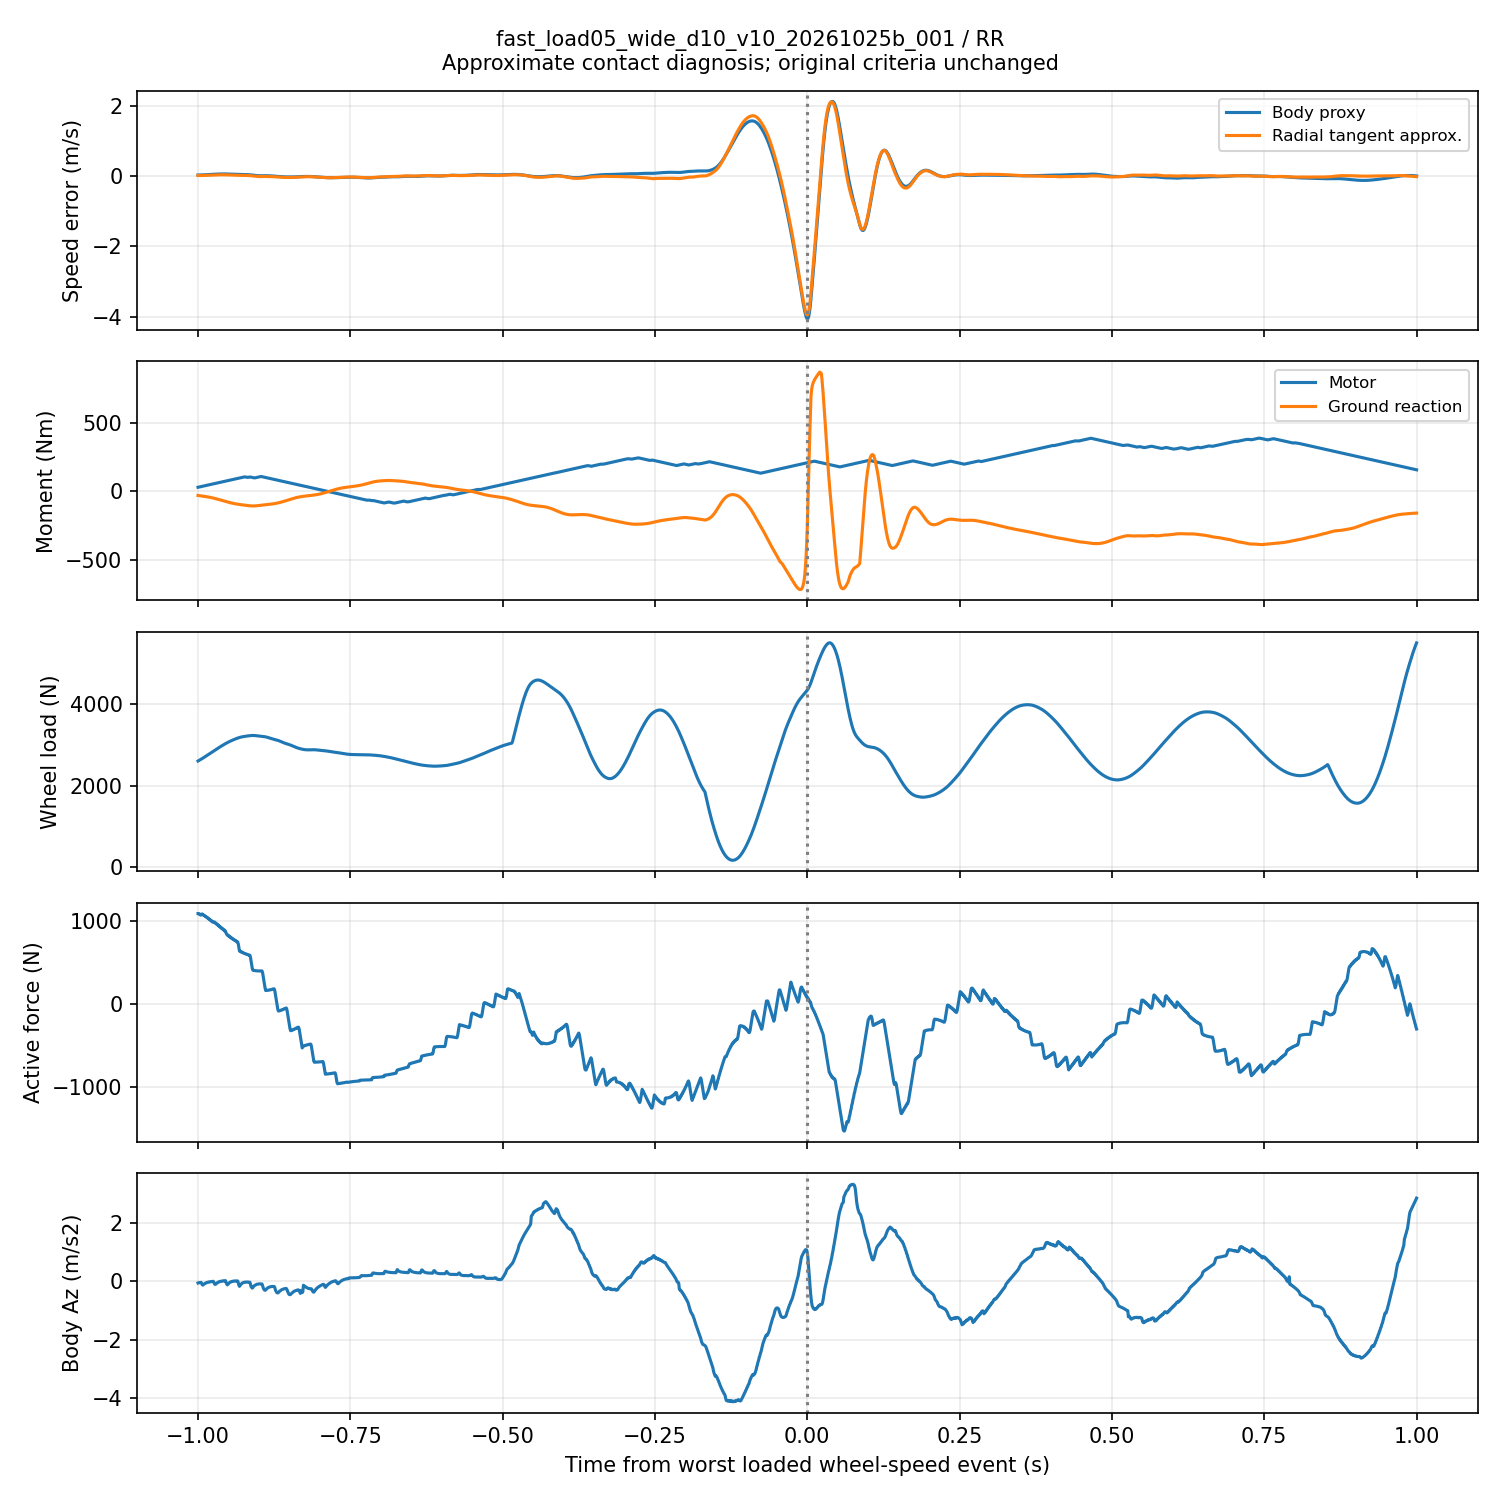

Data behind this chart, as committed beside it:
time_s, body_vx_m_s, wheel_x_m, wheel_rim_speed_m_s, hub_vx_m_s, hub_vz_m_s, body_proxy_m_s, hub_horizontal_error_m_s, radial_tangent_error_m_s, native_kappa, wheel_load_n, motor_torque_nm, ground_moment_nm, active_force_n, body_az_m_s2
19.75, 0.2519, 101.6, 0.2875, 0.2665, -0.03863, 0.03372, 0.021, 0.02103, 0.0578, 2605, 30.61, -29.27, 1089, -0.06406
19.76, 0.2521, 101.6, 0.2878, 0.2675, -0.03919, 0.03394, 0.02031, 0.02035, 0.05678, 2613, 31.61, -29.88, 1089, -0.05545
19.76, 0.2524, 101.6, 0.2882, 0.268, -0.03972, 0.03424, 0.02022, 0.02026, 0.05603, 2622, 32.61, -30.49, 1081, -0.05729
19.76, 0.2526, 101.6, 0.2887, 0.268, -0.04022, 0.03459, 0.02069, 0.02073, 0.05555, 2631, 33.61, -31.08, 1081, -0.04843
19.76, 0.2528, 101.6, 0.2893, 0.2685, -0.0407, 0.03503, 0.02076, 0.0208, 0.05536, 2640, 34.61, -31.68, 1072, -0.05115
19.76, 0.2531, 101.6, 0.2899, 0.269, -0.04115, 0.03552, 0.02088, 0.02093, 0.05544, 2649, 35.61, -32.28, 1072, -0.0426
19.76, 0.2534, 101.6, 0.2906, 0.2695, -0.04169, 0.03609, 0.02111, 0.02115, 0.0558, 2658, 36.61, -32.87, 1083, -0.07563
19.76, 0.2536, 101.6, 0.2914, 0.27, -0.04235, 0.03676, 0.02143, 0.02148, 0.05648, 2667, 37.61, -33.48, 1083, -0.1273
19.76, 0.2539, 101.6, 0.2923, 0.2705, -0.04295, 0.03747, 0.02183, 0.02188, 0.05744, 2677, 38.61, -34.09, 1074, -0.1375
19.76, 0.2542, 101.6, 0.2933, 0.2715, -0.04341, 0.03822, 0.02176, 0.02181, 0.05871, 2686, 39.61, -34.72, 1074, -0.1149
19.76, 0.2545, 101.6, 0.2943, 0.2715, -0.0438, 0.03904, 0.02278, 0.02283, 0.06021, 2696, 40.61, -35.36, 1064, -0.103
19.77, 0.2549, 101.6, 0.2953, 0.272, -0.04413, 0.0399, 0.02335, 0.0234, 0.06193, 2705, 41.61, -36.02, 1064, -0.08191
19.77, 0.2552, 101.6, 0.2965, 0.273, -0.04441, 0.04083, 0.0235, 0.02355, 0.06385, 2715, 42.61, -36.69, 1053, -0.07628
19.77, 0.2555, 101.6, 0.2977, 0.273, -0.04464, 0.04178, 0.02468, 0.02474, 0.06596, 2725, 43.61, -37.4, 1053, -0.05971
19.77, 0.2559, 101.6, 0.2989, 0.2735, -0.04484, 0.04281, 0.02545, 0.02551, 0.06825, 2735, 44.61, -38.12, 1043, -0.05789
19.77, 0.2562, 101.6, 0.3002, 0.274, -0.04501, 0.04384, 0.02624, 0.0263, 0.07068, 2745, 45.61, -38.88, 1043, -0.04404
19.77, 0.2566, 101.6, 0.3016, 0.2745, -0.04515, 0.04494, 0.0271, 0.02716, 0.07325, 2755, 46.61, -39.66, 1032, -0.04465
19.77, 0.257, 101.6, 0.303, 0.2755, -0.04525, 0.04603, 0.02748, 0.02754, 0.07592, 2765, 47.61, -40.47, 1032, -0.03249
19.77, 0.2574, 101.6, 0.3044, 0.276, -0.04533, 0.04718, 0.02841, 0.02847, 0.07869, 2774, 48.61, -41.31, 1021, -0.03473
19.77, 0.2578, 101.6, 0.3058, 0.276, -0.04538, 0.04831, 0.02984, 0.02991, 0.08152, 2784, 49.61, -42.18, 1021, -0.02363
19.77, 0.2582, 101.6, 0.3073, 0.277, -0.0454, 0.04947, 0.03032, 0.03039, 0.0844, 2794, 50.61, -43.08, 1009, -0.02695
19.78, 0.2586, 101.6, 0.3088, 0.2775, -0.04539, 0.05062, 0.03129, 0.03136, 0.08729, 2804, 51.61, -44.02, 1009, -0.01648
19.78, 0.259, 101.6, 0.3103, 0.278, -0.04536, 0.05178, 0.03229, 0.03236, 0.09018, 2814, 52.61, -44.99, 997.4, -0.0205
19.78, 0.2595, 101.6, 0.3118, 0.279, -0.0453, 0.0529, 0.03277, 0.03284, 0.09304, 2824, 53.61, -45.99, 997.4, -0.01037
19.78, 0.2599, 101.6, 0.3133, 0.279, -0.04521, 0.05404, 0.03426, 0.03433, 0.09585, 2834, 54.61, -47.02, 985.6, -0.01484
19.78, 0.2604, 101.6, 0.3147, 0.28, -0.0451, 0.05512, 0.03472, 0.03479, 0.09858, 2844, 55.61, -48.08, 985.6, -0.00488
19.78, 0.2609, 101.6, 0.3162, 0.2805, -0.04504, 0.05619, 0.03568, 0.03575, 0.1012, 2854, 56.61, -49.18, 987.5, -0.04337
19.78, 0.2614, 101.6, 0.3176, 0.281, -0.04506, 0.05723, 0.03662, 0.03669, 0.1038, 2864, 57.61, -50.3, 987.5, -0.09304
19.78, 0.2619, 101.6, 0.319, 0.282, -0.04504, 0.05823, 0.03703, 0.03711, 0.1062, 2874, 58.61, -51.45, 975.5, -0.1143
19.78, 0.2624, 101.6, 0.3204, 0.2825, -0.04493, 0.05914, 0.03788, 0.03795, 0.1085, 2884, 59.61, -52.63, 975.5, -0.1037
19.78, 0.2629, 101.6, 0.3217, 0.283, -0.04476, 0.06002, 0.0387, 0.03877, 0.1107, 2894, 60.61, -53.84, 963.4, -0.0875
19.79, 0.2634, 101.6, 0.3229, 0.2835, -0.04453, 0.06081, 0.03945, 0.03952, 0.1126, 2904, 61.61, -55.07, 963.4, -0.06166
19.79, 0.264, 101.6, 0.3242, 0.284, -0.04426, 0.06157, 0.04017, 0.04024, 0.1144, 2914, 62.61, -56.32, 951.2, -0.05444
19.79, 0.2645, 101.6, 0.3253, 0.2845, -0.04396, 0.06223, 0.04081, 0.04089, 0.1159, 2923, 63.61, -57.59, 951.2, -0.03511
19.79, 0.2651, 101.6, 0.3264, 0.2855, -0.04362, 0.06284, 0.04092, 0.041, 0.1171, 2933, 64.61, -58.87, 939, -0.0329
19.79, 0.2657, 101.6, 0.3274, 0.2865, -0.04325, 0.06336, 0.04095, 0.04102, 0.1181, 2942, 65.61, -60.17, 939, -0.01755
19.79, 0.2663, 101.6, 0.3284, 0.287, -0.04286, 0.06382, 0.04143, 0.04151, 0.1188, 2952, 66.61, -61.47, 926.8, -0.01846
19.79, 0.2669, 101.6, 0.3293, 0.2875, -0.04244, 0.06418, 0.04183, 0.0419, 0.1193, 2961, 67.61, -62.79, 926.8, -0.005641
19.79, 0.2675, 101.6, 0.3302, 0.288, -0.042, 0.06448, 0.04218, 0.04226, 0.1195, 2971, 68.61, -64.11, 914.7, -0.008529
19.79, 0.2681, 101.6, 0.3309, 0.289, -0.04154, 0.06468, 0.04194, 0.04202, 0.1194, 2980, 69.61, -65.43, 914.7, 0.00264
19.79, 0.2688, 101.6, 0.3317, 0.29, -0.04106, 0.06482, 0.04167, 0.04174, 0.1191, 2989, 70.61, -66.75, 902.6, -0.001514
19.8, 0.2694, 101.6, 0.3323, 0.2905, -0.04057, 0.06486, 0.0418, 0.04187, 0.1185, 2998, 71.61, -68.06, 902.6, 0.008578
19.8, 0.2701, 101.6, 0.3329, 0.291, -0.04005, 0.06484, 0.04189, 0.04196, 0.1177, 3007, 72.61, -69.37, 890.6, 0.003627
19.8, 0.2708, 101.6, 0.3334, 0.2915, -0.03952, 0.06472, 0.04189, 0.04197, 0.1166, 3016, 73.61, -70.67, 890.6, 0.01302
19.8, 0.2715, 101.6, 0.3339, 0.2925, -0.03897, 0.06455, 0.04136, 0.04143, 0.1153, 3024, 74.61, -71.95, 878.7, 0.007594
19.8, 0.2722, 101.6, 0.3342, 0.2935, -0.03841, 0.06429, 0.04074, 0.04082, 0.1138, 3033, 75.61, -73.22, 878.7, 0.01655
19.8, 0.2729, 101.6, 0.3346, 0.2945, -0.03777, 0.06398, 0.0401, 0.04017, 0.1121, 3041, 76.61, -74.47, 856, -0.03893
19.8, 0.2736, 101.6, 0.3348, 0.295, -0.03686, 0.06351, 0.03981, 0.03988, 0.1102, 3049, 77.61, -75.7, 841.2, -0.09639
19.8, 0.2744, 101.6, 0.335, 0.2955, -0.03589, 0.06301, 0.03951, 0.03958, 0.1082, 3057, 78.61, -76.91, 829.6, -0.1266
19.8, 0.2751, 101.6, 0.3352, 0.2965, -0.03508, 0.06245, 0.03866, 0.03873, 0.106, 3065, 79.61, -78.1, 829.6, -0.1102
19.8, 0.2759, 101.6, 0.3353, 0.2975, -0.03431, 0.06187, 0.0378, 0.03787, 0.1037, 3073, 80.61, -79.26, 818.3, -0.08887
19.81, 0.2767, 101.6, 0.3354, 0.298, -0.03358, 0.06123, 0.0374, 0.03747, 0.1013, 3080, 81.61, -80.4, 818.3, -0.06033
19.81, 0.2775, 101.6, 0.3355, 0.299, -0.03287, 0.06059, 0.03651, 0.03658, 0.0987, 3088, 82.61, -81.5, 807.3, -0.05061
19.81, 0.2783, 101.6, 0.3356, 0.3, -0.03218, 0.05989, 0.03558, 0.03564, 0.09605, 3095, 83.61, -82.58, 807.3, -0.03092
19.81, 0.2791, 101.6, 0.3357, 0.3005, -0.0315, 0.05919, 0.03516, 0.03522, 0.09333, 3102, 84.61, -83.62, 796.6, -0.02768
19.81, 0.2799, 101.6, 0.3357, 0.3015, -0.03083, 0.05845, 0.03421, 0.03428, 0.09056, 3109, 85.61, -84.64, 796.6, -0.01333
19.81, 0.2808, 101.6, 0.3358, 0.302, -0.03017, 0.05772, 0.03379, 0.03386, 0.08777, 3115, 86.61, -85.62, 786.2, -0.01397
19.81, 0.2816, 101.6, 0.3359, 0.303, -0.02951, 0.05696, 0.03286, 0.03292, 0.08497, 3122, 87.61, -86.58, 786.2, -0.002988
19.81, 0.2825, 101.6, 0.336, 0.304, -0.02885, 0.05623, 0.03196, 0.03202, 0.08219, 3128, 88.61, -87.5, 776.1, -0.005985
19.81, 0.2834, 101.6, 0.3361, 0.305, -0.0282, 0.05548, 0.03106, 0.03112, 0.07946, 3135, 89.61, -88.39, 776.1, 0.002835
... 1,941 more rows
